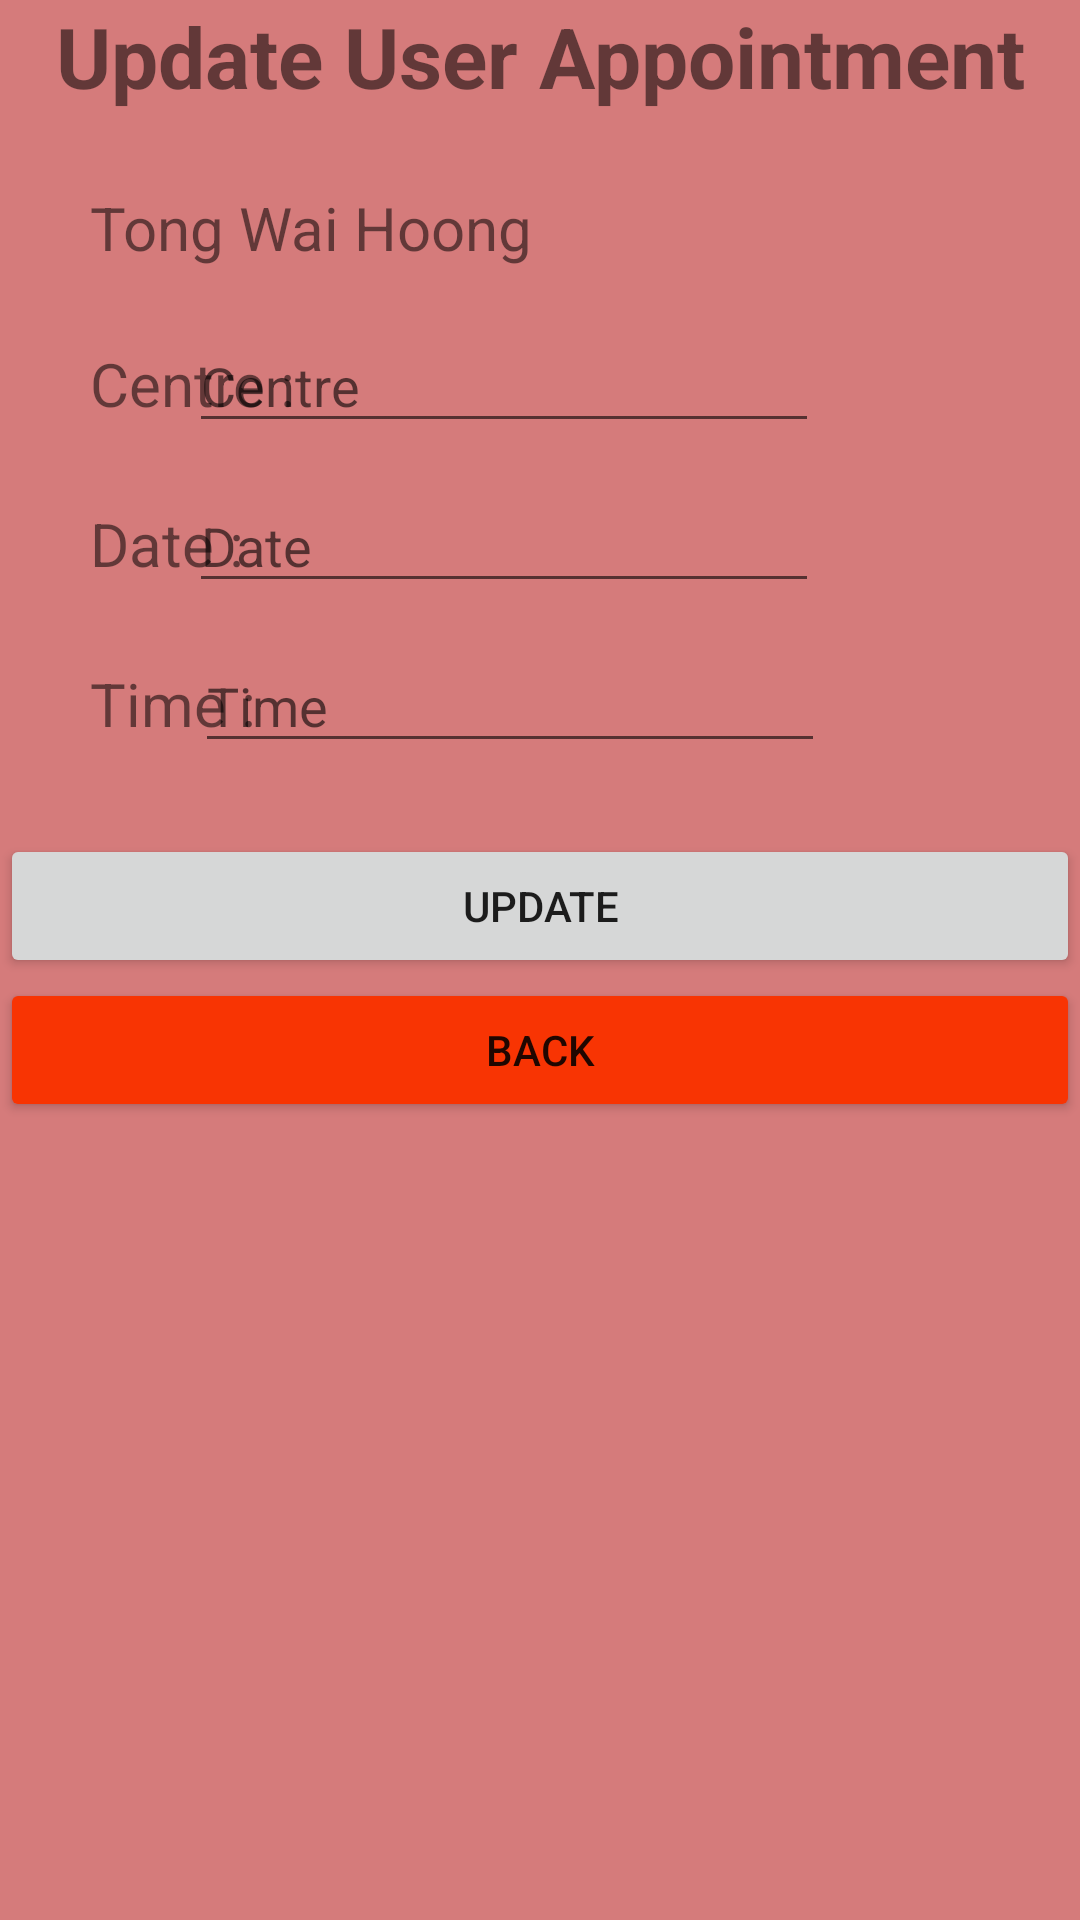

Android layout source for this screen:
<!-- AndroidManifest.xml: application theme Theme.BloodDonationApplication -->
<!-- res/layout/activity_update_user_appointment.xml -->
<?xml version="1.0" encoding="utf-8"?>
<androidx.constraintlayout.widget.ConstraintLayout xmlns:android="http://schemas.android.com/apk/res/android"
    xmlns:app="http://schemas.android.com/apk/res-auto"
    xmlns:tools="http://schemas.android.com/tools"
    android:layout_width="match_parent"
    android:layout_height="match_parent"
    android:background="#D57B7B"
    android:onClick="OnBack"
    tools:context=".UpdateUserAppointment">

    <Button
        android:id="@+id/btn_act_update2"
        android:layout_width="match_parent"
        android:layout_height="wrap_content"
        android:layout_marginTop="30dp"
        android:onClick="UpdateAppointment"
        android:text="Update"
        app:layout_constraintEnd_toEndOf="parent"
        app:layout_constraintStart_toStartOf="parent"
        app:layout_constraintTop_toBottomOf="@+id/textView22" />

    <TextView
        android:id="@+id/tv_updatename"
        android:layout_width="wrap_content"
        android:layout_height="wrap_content"
        android:layout_marginStart="30dp"
        android:layout_marginTop="25dp"
        android:text="Tong Wai Hoong"
        android:textSize="20sp"
        app:layout_constraintStart_toStartOf="parent"
        app:layout_constraintTop_toBottomOf="@+id/textView18" />

    <TextView
        android:id="@+id/textView17"
        android:layout_width="wrap_content"
        android:layout_height="wrap_content"
        android:layout_marginStart="30dp"
        android:layout_marginTop="25dp"
        android:text="Centre :"
        android:textSize="20sp"
        app:layout_constraintStart_toStartOf="parent"
        app:layout_constraintTop_toBottomOf="@+id/tv_updatename" />

    <TextView
        android:id="@+id/textView19"
        android:layout_width="wrap_content"
        android:layout_height="wrap_content"
        android:layout_marginStart="30dp"
        android:layout_marginTop="20dp"
        android:text="Date :"
        android:textSize="20sp"
        app:layout_constraintStart_toStartOf="parent"
        app:layout_constraintTop_toBottomOf="@+id/et_updateCentre" />

    <TextView
        android:id="@+id/textView22"
        android:layout_width="wrap_content"
        android:layout_height="wrap_content"
        android:layout_marginStart="30dp"
        android:layout_marginTop="20dp"
        android:text="Time :"
        android:textSize="20sp"
        app:layout_constraintStart_toStartOf="parent"
        app:layout_constraintTop_toBottomOf="@+id/et_updateDate" />

    <EditText
        android:id="@+id/et_updateCentre"
        android:layout_width="wrap_content"
        android:layout_height="wrap_content"
        android:layout_marginEnd="87dp"
        android:ems="10"
        android:hint="Centre"
        android:inputType="textPersonName"
        app:layout_constraintBaseline_toBaselineOf="@+id/textView17"
        app:layout_constraintEnd_toEndOf="parent" />

    <TextView
        android:id="@+id/textView18"
        android:layout_width="wrap_content"
        android:layout_height="wrap_content"
        android:text="Update User Appointment"
        android:textSize="28sp"
        android:textStyle="bold"
        app:layout_constraintEnd_toEndOf="parent"
        app:layout_constraintStart_toStartOf="parent"
        app:layout_constraintTop_toTopOf="parent" />

    <EditText
        android:id="@+id/et_updateDate"
        android:layout_width="wrap_content"
        android:layout_height="wrap_content"
        android:layout_marginEnd="87dp"
        android:ems="10"
        android:hint="Date"
        android:inputType="textPersonName"
        app:layout_constraintBaseline_toBaselineOf="@+id/textView19"
        app:layout_constraintEnd_toEndOf="parent" />

    <EditText
        android:id="@+id/et_updateTime"
        android:layout_width="wrap_content"
        android:layout_height="wrap_content"
        android:layout_marginEnd="85dp"
        android:ems="10"
        android:hint="Time"
        android:inputType="textPersonName"
        app:layout_constraintBaseline_toBaselineOf="@+id/textView22"
        app:layout_constraintEnd_toEndOf="parent" />

    <Button
        android:id="@+id/btToHome"
        android:layout_width="0dp"
        android:layout_height="wrap_content"
        android:backgroundTint="#F83403"
        android:text="Back"
        app:layout_constraintEnd_toEndOf="parent"
        app:layout_constraintStart_toStartOf="parent"
        app:layout_constraintTop_toBottomOf="@+id/btn_act_update2" />
</androidx.constraintlayout.widget.ConstraintLayout>
<!-- resources referenced by this layout -->
<resources>
  <style name="Theme.BloodDonationApplication" parent="Theme.MaterialComponents.DayNight.DarkActionBar">
          
          <item name="colorPrimary">@color/purple_500</item>
          <item name="colorPrimaryVariant">@color/purple_700</item>
          <item name="colorOnPrimary">@color/white</item>
          
          <item name="colorSecondary">@color/teal_200</item>
          <item name="colorSecondaryVariant">@color/teal_700</item>
          <item name="colorOnSecondary">@color/black</item>
          
          <item name="android:statusBarColor" tools:targetApi="l">?attr/colorPrimaryVariant</item>
          
      </style>
  <color name="purple_500">#FF6200EE</color>
  <color name="purple_700">#FF3700B3</color>
  <color name="white">#FFFFFFFF</color>
  <color name="teal_200">#FF03DAC5</color>
  <color name="teal_700">#FF018786</color>
  <color name="black">#FF000000</color>
</resources>
